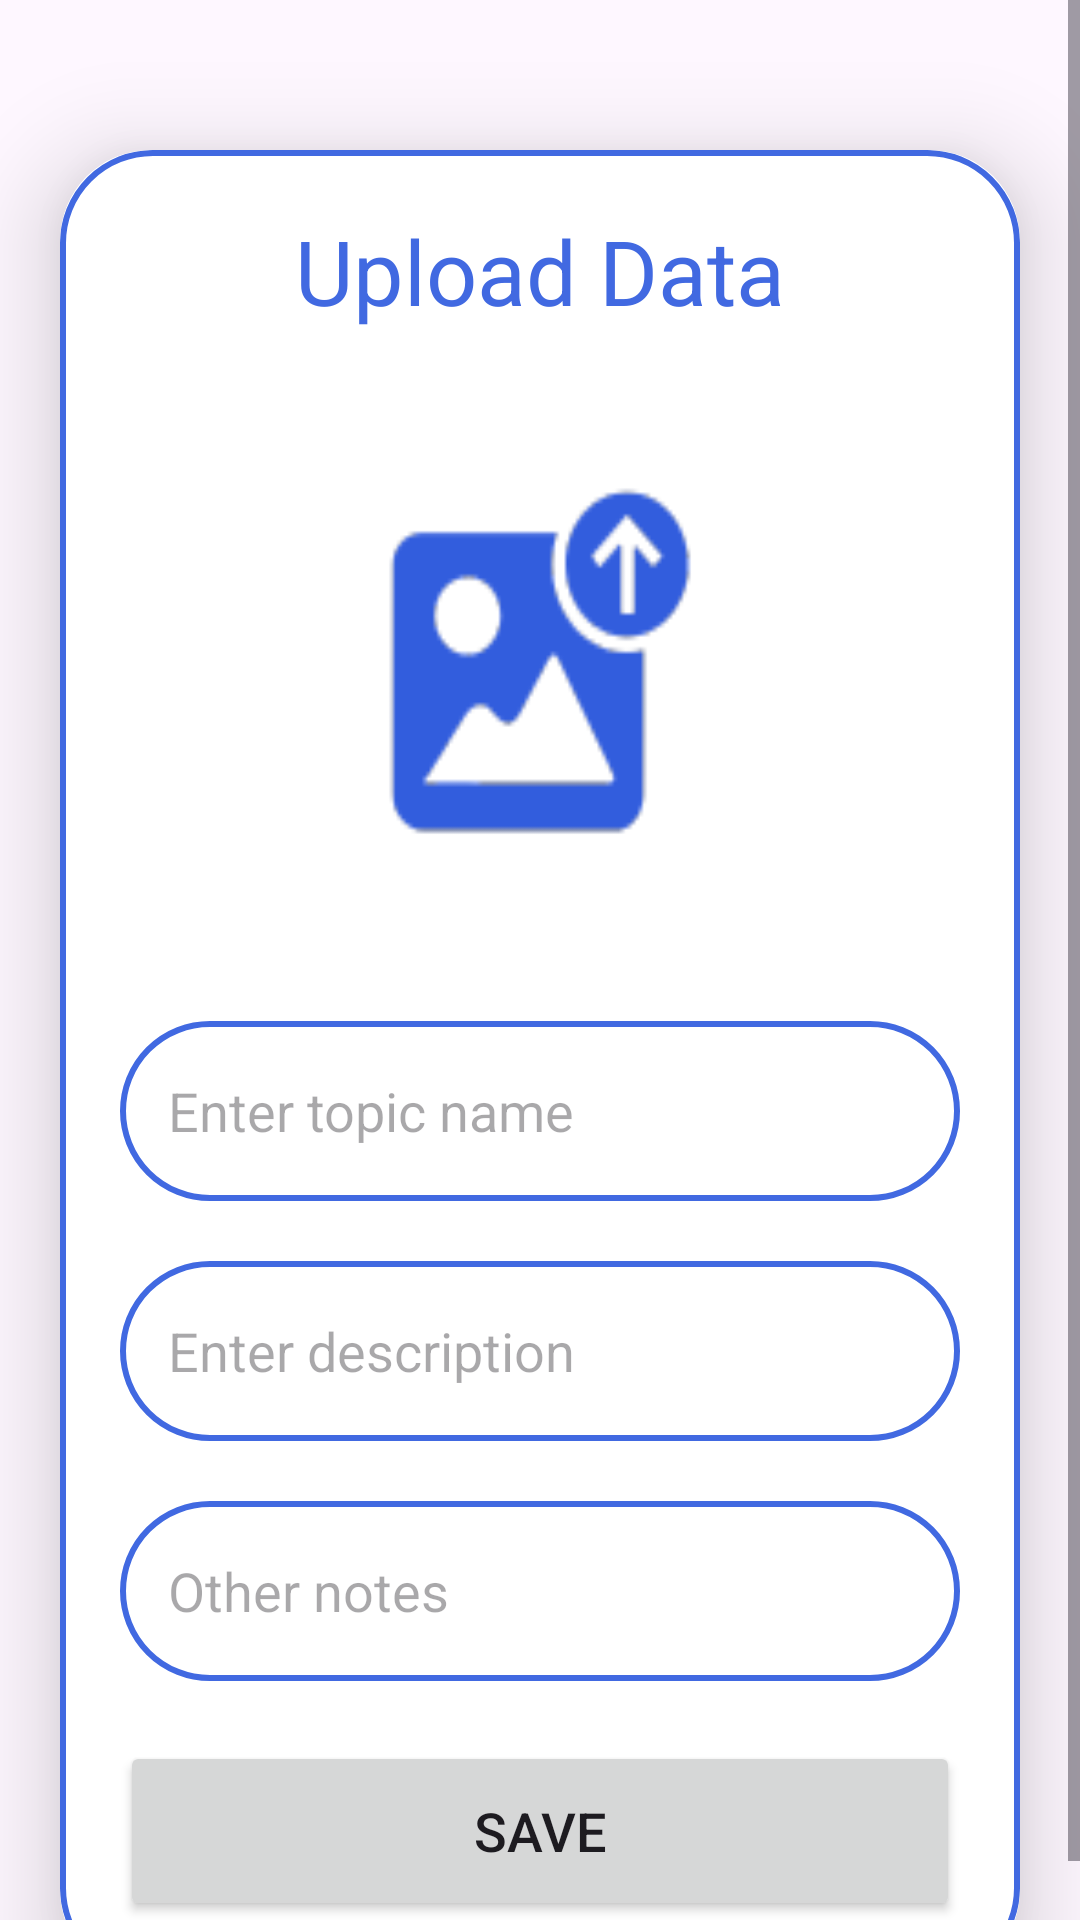

This screen was rendered from an Android layout file. Write that file and the resources it references.
<!-- AndroidManifest.xml: application theme Theme.FireDBManager -->
<!-- res/layout/activity_upload.xml -->
<?xml version="1.0" encoding="utf-8"?>
<ScrollView
    xmlns:android="http://schemas.android.com/apk/res/android"
    xmlns:app="http://schemas.android.com/apk/res-auto"
    xmlns:tools="http://schemas.android.com/tools"
    android:layout_width="match_parent"
    android:layout_height="match_parent"
    android:orientation="vertical"
    tools:context=".UploadActivity">

    <androidx.cardview.widget.CardView
        android:layout_width="match_parent"
        android:layout_height="wrap_content"
        android:layout_marginTop="50dp"
        android:layout_marginEnd="20dp"
        android:layout_marginStart="20dp"
        app:cardCornerRadius="30dp"
        app:cardElevation="20dp">

        <LinearLayout
            android:layout_width="match_parent"
            android:layout_height="wrap_content"
            android:orientation="vertical"
            android:layout_gravity="center_horizontal"
            android:padding="20dp"
            android:background="@drawable/blue_border">

            <TextView
                android:layout_width="match_parent"
                android:layout_height="wrap_content"
                android:text="Upload Data"
                android:textSize="30sp"
                android:textAlignment="center"
                android:textColor="@color/blue"/>

            <ImageView
                android:layout_width="match_parent"
                android:layout_height="200dp"
                android:src="@drawable/uploading"
                android:id="@+id/uploadImage"
                android:layout_marginTop="10dp"
                android:scaleType="fitXY"/>

            <EditText
                android:layout_width="match_parent"
                android:layout_height="60dp"
                android:id="@+id/uploadTopic"
                android:background="@drawable/blue_border"
                android:layout_marginTop="20dp"
                android:padding="16dp"
                android:hint="Enter topic name"
                android:gravity="start|center_vertical"
                android:textColor="@color/blue"/>

            <EditText
                android:layout_width="match_parent"
                android:layout_height="60dp"
                android:id="@+id/uploadDesc"
                android:background="@drawable/blue_border"
                android:layout_marginTop="20dp"
                android:padding="16dp"
                android:hint="Enter description"
                android:gravity="start|center_vertical"
                android:textColor="@color/blue"/>

            <EditText
                android:layout_width="match_parent"
                android:layout_height="60dp"
                android:id="@+id/uploadLang"
                android:background="@drawable/blue_border"
                android:layout_marginTop="20dp"
                android:padding="16dp"
                android:hint="Other notes"
                android:gravity="start|center_vertical"
                android:textColor="@color/blue"/>

            <Button
                android:layout_width="match_parent"
                android:layout_height="60dp"
                android:text="Save"
                android:id="@+id/saveButton"
                android:textSize="18sp"
                android:layout_marginTop="20dp"
                app:cornerRadius = "20dp"/>

        </LinearLayout>

    </androidx.cardview.widget.CardView>

</ScrollView>
<!-- resources referenced by this layout -->
<resources>
  <color name="blue">#4169E1</color>
  <!-- drawable blue_border (drawable) -->
  <?xml version="1.0" encoding="utf-8"?>
  <shape xmlns:android="http://schemas.android.com/apk/res/android"
      android:shape="rectangle">
  
      <stroke
          android:width="2dp"
          android:color="@color/blue"/>
      <corners
          android:radius="30dp"/>
  
  </shape>
  <!-- drawable uploading: png bitmap (drawable, 4708 bytes) -->
  <style name="Theme.FireDBManager" parent="Theme.Material3.DayNight.NoActionBar">
          
          <item name="colorPrimary">@color/blue</item>
          <item name="colorPrimaryVariant">@color/blue</item>
          <item name="colorOnPrimary">@color/white</item>
          
          <item name="colorSecondary">@color/teal_200</item>
          <item name="colorSecondaryVariant">@color/teal_700</item>
          <item name="colorOnSecondary">@color/black</item>
          
          <item name="android:statusBarColor">?attr/colorPrimaryVariant</item>
          
      </style>
  <color name="white">#FFFFFFFF</color>
  <color name="teal_200">#FF03DAC5</color>
  <color name="teal_700">#FF018786</color>
  <color name="black">#FF000000</color>
</resources>
